Run: headless pygame with SDL's dummy video driver; simulated clock (each Clock.tick advances the game by its frame time, no real sleeping); random seed 0; keys injected as events and as key.get_pressed() state; no mouse input.
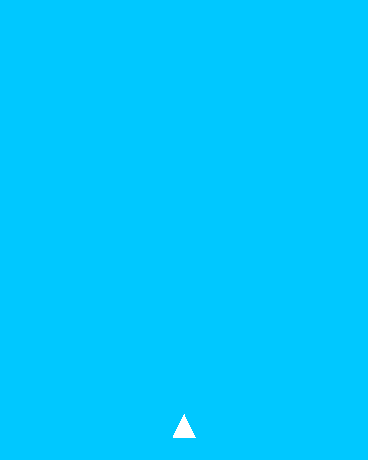
Frame 1 of 4 · flips 1–60 · no input
Frame 2 of 4 · flips 61–180 · tapped SPACE, RETURN · held RIGHT (→), D · screen unchanged from frame 1, image omitted
Frame 3 of 4 · flips 181–300 · held DOWN (↓), S · screen unchanged from frame 2, image omitted
Frame 4 of 4 · flips 301–420 · held LEFT (←), A, UP (↑), W · screen unchanged from frame 3, image omitted

The pygame program that drew these frames:

"""
Taylor Barmak

This program allows the user to play Galaga using the arrow keys and space bar.

Recent updates:
- Game main loop
- Sizing relative to the screen
- Created class for the player

Next fixes:
- Player movement
- Enemy ships

"""
import pygame

class PlayerShip:
    def __init__(self, coordinates):
        self.lives = 3
        self.position = coordinates

pygame.init()

# Get screen dimensions
infoObject = pygame.display.Info()

# Constant to size the window
HEIGHT_MULTIPLIER = 0.6
H_TO_W_MULTIPLIER = 0.8
height = infoObject.current_h * HEIGHT_MULTIPLIER
print("Height: " + str(height))
width = height * H_TO_W_MULTIPLIER
print("Width: " + str(width))
size = (int(width), int(height))
screen = pygame.display.set_mode(size) # , pygame.RESIZABLE)
pygame.display.set_caption("Galaga")

clock = pygame.time.Clock()

"""
Code start screen here
"""

# Create the player
player = PlayerShip([(width/2, height*0.9), (width*0.47, height*0.95), (width*0.53, height*0.95)])

gameOn = True
while gameOn:
    for event in pygame.event.get():
        if event.type == pygame.QUIT:
            gameOn = False

    screen.fill((0, 200, 255))

    pygame.draw.polygon(screen, (255, 255, 255), player.position)

    pygame.display.update()

    clock.tick(60)

pygame.quit()
